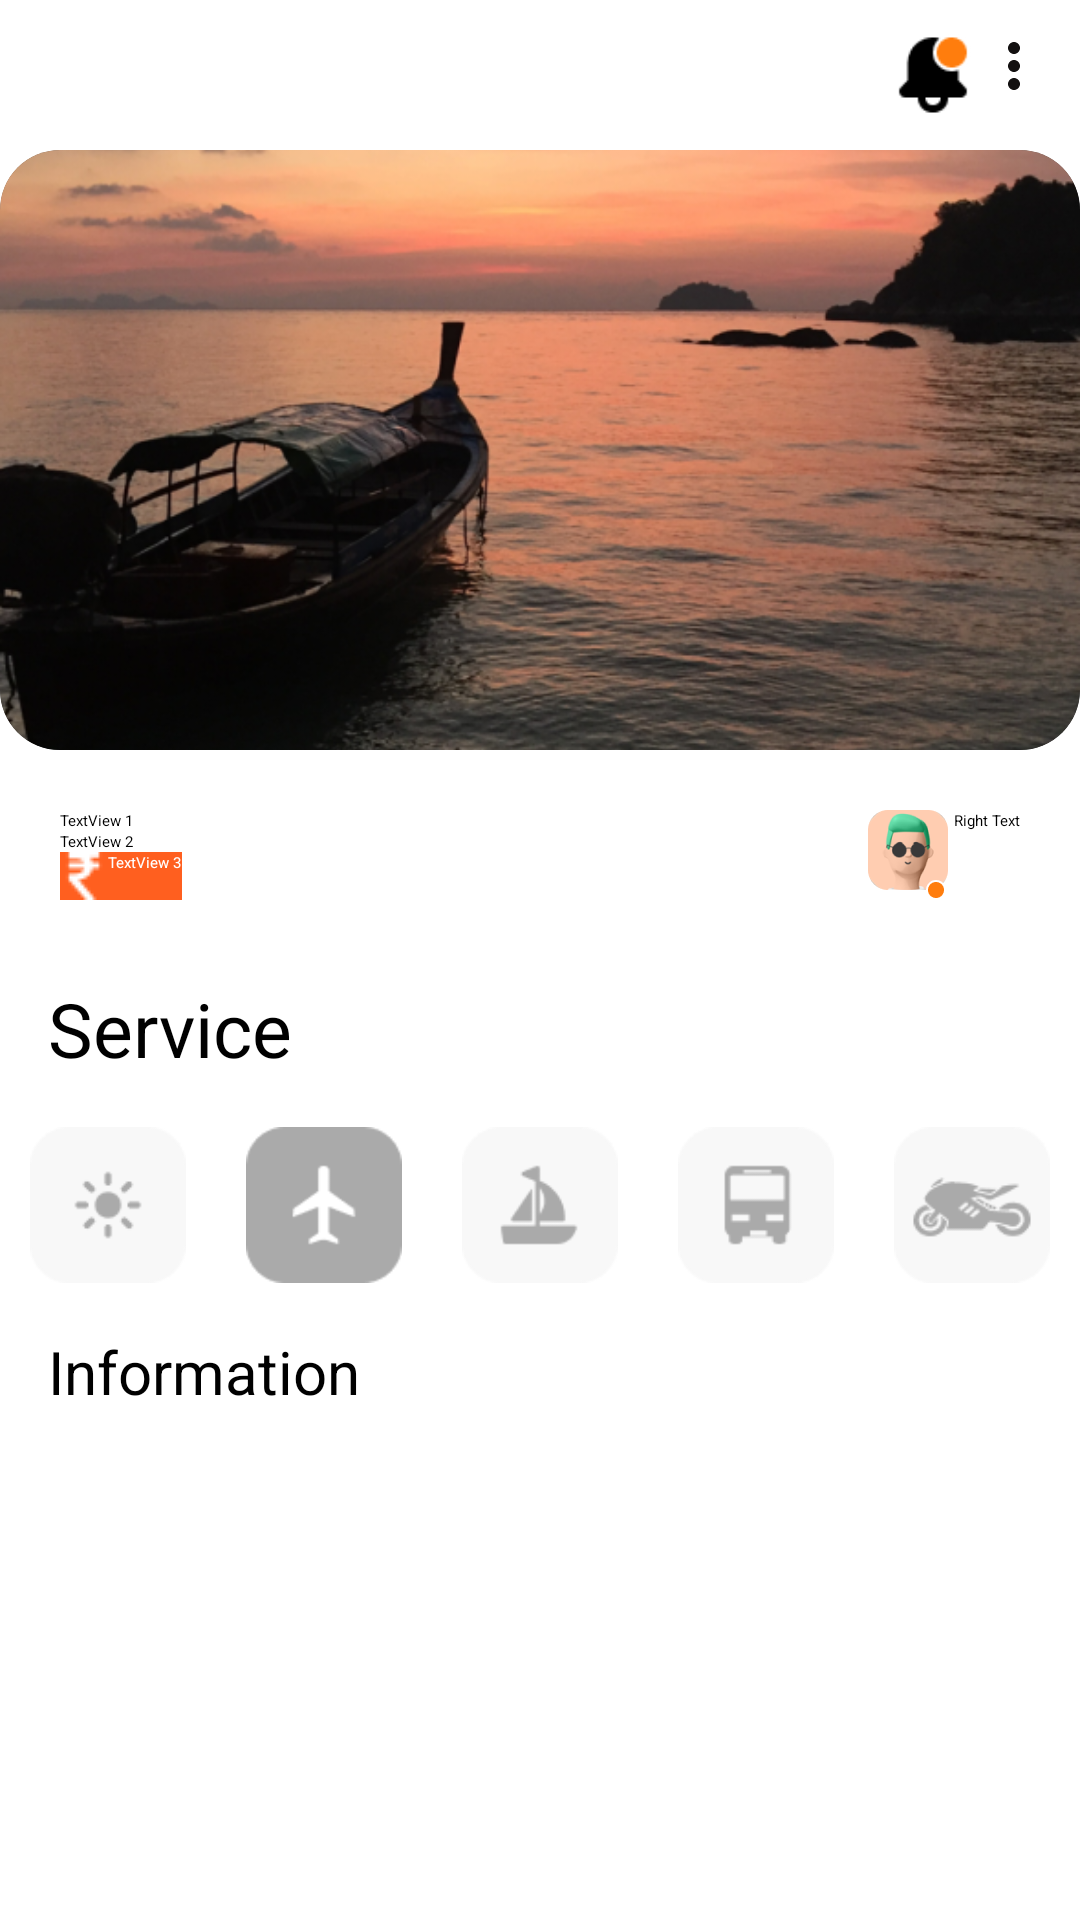

The Android layout XML behind this screen, and the referenced resources:
<!-- AndroidManifest.xml: application theme Theme.TravelApp -->
<!-- res/layout/popup_details_activity.xml -->
<?xml version="1.0" encoding="utf-8"?>
<RelativeLayout xmlns:android="http://schemas.android.com/apk/res/android"
    android:layout_width="match_parent"
    android:layout_height="match_parent"
    xmlns:app="http://schemas.android.com/apk/res-auto">

    <RelativeLayout
        android:id="@+id/parentLayout12"
        android:layout_width="match_parent"
        android:layout_margin="10dp"
        android:layout_height="wrap_content">

        
        <ImageView
            android:id="@+id/leftImageView"
            android:layout_width="wrap_content"
            android:layout_height="wrap_content"
            android:layout_alignParentStart="true"
            android:layout_centerVertical="true"
            android:src="@drawable/baseline_arrow_back_ios_24" />

        
        <RelativeLayout
            android:id="@+id/rightLayout12"
            android:layout_width="wrap_content"
            android:layout_height="wrap_content"
            android:layout_alignParentEnd="true"
            android:layout_centerVertical="true">

            <ImageView
                android:id="@+id/rightImageView1"
                android:layout_width="wrap_content"
                android:layout_height="wrap_content"
                android:layout_alignParentEnd="true"
                android:src="@drawable/baseline_more_vert_24" />

            <ImageView
                android:id="@+id/rightImageView2"
                android:layout_width="30dp"
                android:layout_height="30dp"
                android:layout_toStartOf="@id/rightImageView1"
                android:src="@drawable/belll" />
        </RelativeLayout>
    </RelativeLayout>

    <androidx.cardview.widget.CardView
        android:id="@+id/cardView"
        android:layout_width="match_parent"
        android:layout_height="200dp"
        android:layout_below="@+id/parentLayout12"
        app:cardCornerRadius="20dp"
        app:cardElevation="0dp"> 

        
        <ImageView
            android:id="@+id/backgroundImageView"
            android:layout_width="match_parent"
            android:layout_height="match_parent"
            android:src="@drawable/shipp"
            android:scaleType="centerCrop" />
    </androidx.cardview.widget.CardView>
    <RelativeLayout
        android:id="@+id/parentLayout"
        android:layout_below="@+id/cardView"
        android:layout_margin="20dp"
        android:layout_marginTop="20dp"
        android:layout_width="match_parent"
        android:layout_height="wrap_content">

        
        <RelativeLayout
            android:id="@+id/leftLayout"
            android:layout_width="wrap_content"
            android:layout_height="wrap_content"
            android:layout_alignParentStart="true"
            android:layout_centerVertical="true">

            <TextView
                android:id="@+id/NametextView1"
                android:layout_width="wrap_content"
                android:layout_height="wrap_content"
                android:text="TextView 1" />

            <TextView
                android:id="@+id/LocationtextView2"
                android:layout_width="wrap_content"
                android:layout_height="wrap_content"
                android:layout_below="@id/NametextView1"
                android:drawableStart="@drawable/baseline_location_on_242222"

                android:text="TextView 2" />
            <TextView
                android:id="@+id/PricetextView3"
                android:layout_width="wrap_content"
                android:layout_height="wrap_content"
                android:text="TextView 3"
                android:layout_below="@+id/LocationtextView2"
                android:textColor="@color/white"
                android:background="#FF5F1F"
                android:drawableStart="@drawable/rupeesymbol"
                android:elevation="8dp"
                />
        </RelativeLayout>

        
        <RelativeLayout
            android:id="@+id/rightLayout"

            android:layout_width="wrap_content"
            android:layout_height="wrap_content"
            android:layout_alignParentEnd="true"
            android:layout_centerVertical="true">

            <ImageView
                android:id="@+id/rightImageView"
                android:layout_width="30dp"
                android:layout_height="30dp"
                android:layout_toStartOf="@id/rightTextView"
                android:src="@drawable/authorrr" />

            <TextView
                android:id="@+id/rightTextView"
                android:layout_width="wrap_content"
                android:layout_height="wrap_content"
                android:layout_alignParentEnd="true"

                android:text="Right Text"
                android:textAlignment="viewEnd" />
        </RelativeLayout>
    </RelativeLayout>
    <RelativeLayout
        android:id="@+id/first1111"
        android:layout_width="match_parent"
        android:layout_height="wrap_content"
        android:layout_below="@+id/parentLayout"
        android:padding="6dp">

        <TextView
            android:id="@+id/ikikikxx"
            android:layout_width="wrap_content"
            android:layout_height="wrap_content"
            android:layout_marginLeft="10dp"
            android:text="Service"
            android:textColor="@color/black"
            android:textSize="25sp" />
    </RelativeLayout>


    <LinearLayout
        android:layout_width="match_parent"
        android:layout_height="wrap_content"
        android:layout_below="@+id/first1111"
        android:id="@+id/jjjjjjj"
        android:orientation="horizontal">

        <ImageView
            android:id="@+id/imageView1"
            android:layout_width="0dp"
            android:padding="10dp"
            android:layout_height="wrap_content"
            android:src="@drawable/sun"
            android:layout_weight="1"
            android:adjustViewBounds="true"/>

        <ImageView
            android:id="@+id/imageView2"
            android:layout_width="0dp"
            android:padding="10dp"

            android:layout_height="wrap_content"
            android:src="@drawable/areoplanewhite"
            android:layout_weight="1"
            android:adjustViewBounds="true"/>

        <ImageView
            android:id="@+id/imageView3"
            android:layout_width="0dp"
            android:padding="10dp"

            android:layout_height="wrap_content"
            android:src="@drawable/boattt"
            android:layout_weight="1"
            android:adjustViewBounds="true"/>

        <ImageView
            android:id="@+id/imageView4"
            android:layout_width="0dp"
            android:padding="10dp"

            android:layout_height="wrap_content"
            android:src="@drawable/busss"
            android:layout_weight="1"
            android:adjustViewBounds="true"/>

        <ImageView
            android:id="@+id/imageView5"
            android:layout_width="0dp"
            android:padding="10dp"

            android:layout_height="wrap_content"
            android:src="@drawable/bike"
            android:layout_weight="1"
            android:adjustViewBounds="true"/>
    </LinearLayout>

    <RelativeLayout
        android:id="@+id/first1111sssdds"
        android:layout_width="match_parent"
        android:layout_height="match_parent"
        android:layout_below="@+id/jjjjjjj"
        android:padding="6dp">

        <TextView
            android:id="@+id/Informationtextview"
            android:layout_width="379dp"
            android:layout_height="213dp"
            android:layout_marginLeft="10dp"
            android:text="Information"
            android:textColor="@color/black"
            android:textSize="20sp" />
    </RelativeLayout>


</RelativeLayout>
<!-- resources referenced by this layout -->
<resources>
  <color name="black">#FF000000</color>
  <color name="white">#FFFFFFFF</color>
  <!-- drawable areoplanewhite: png bitmap (drawable, 1141 bytes) -->
  <!-- drawable authorrr: png bitmap (drawable, 7763 bytes) -->
  <!-- drawable baseline_more_vert_24 (drawable) -->
  <vector android:height="24dp" android:tint="#131111"
      android:viewportHeight="24" android:viewportWidth="24"
      android:width="24dp" xmlns:android="http://schemas.android.com/apk/res/android">
      <path android:fillColor="@android:color/white" android:pathData="M12,8c1.1,0 2,-0.9 2,-2s-0.9,-2 -2,-2 -2,0.9 -2,2 0.9,2 2,2zM12,10c-1.1,0 -2,0.9 -2,2s0.9,2 2,2 2,-0.9 2,-2 -0.9,-2 -2,-2zM12,16c-1.1,0 -2,0.9 -2,2s0.9,2 2,2 2,-0.9 2,-2 -0.9,-2 -2,-2z"/>
  </vector>
  <!-- drawable belll: png bitmap (drawable, 816 bytes) -->
  <!-- drawable bike: png bitmap (drawable, 1848 bytes) -->
  <!-- drawable boattt: png bitmap (drawable, 1288 bytes) -->
  <!-- drawable busss: png bitmap (drawable, 1156 bytes) -->
  <!-- drawable rupeesymbol: png bitmap (drawable, 395 bytes) -->
  <!-- drawable shipp: png bitmap (drawable, 454421 bytes) -->
  <!-- drawable sun: png bitmap (drawable, 1306 bytes) -->
  <style name="Theme.TravelApp" parent="Base.Theme.TravelApp">
          
          <item name="android:navigationBarColor">@android:color/transparent</item>
          <item name="android:statusBarColor">@android:color/transparent</item>
          <item name="android:windowLightStatusBar">?attr/isLightTheme</item>
      </style>
</resources>
